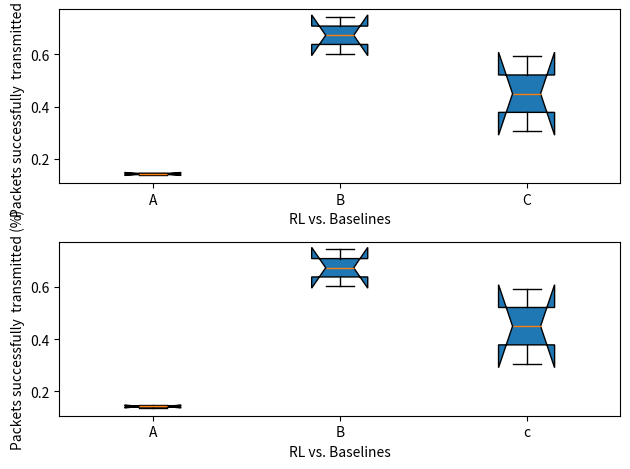

Here is the Python script that generated this plot:
import numpy as np
#import pylab as plt
import math
import random
import pandas as pd
from random import randint
import matplotlib.pyplot as plt



Q = [[7, 5],
                       [4, 2],
                       [5, 3],
                       [4, 6],
                       [2, 4],
                       [5, 2]]


##state =3
###print(np.argmax(Q[3]))
###print(max(Q[3]))
##
###t = 1#float(list(range(1, 21)))
###print(t)
##hh=[]
##for pp in range(1000):
##    #epsilon = float(np.exp(-0.008*pp))
##    epsilon = float(np.exp(-0.009*pp))
##    
##    hh.append(epsilon)
##

#print(hh)

##plt.plot(hh)
##plt.show()
##
##
##low=-0.6
##high=-0.4
##for ww in range(3):
##    bb=random.uniform(low, high)
##    print(bb)
##
##cc=np.array([random.uniform(-0.6, -0.4), 0])
###print(cc)
##
##kk = np.random.randint(0, 99)
##print(kk)

##x =np.array([2,3,8])
##y=np.array([-2,0,6])
##x =[2,3,8]
##y=[-2,0,6]
##addx = np.add(x,y)


##
##store =[]
##for inde in range(3):
##    
##    if np.random.randint(0,10)>5:
##        ff =x[inde]
##    else:
##        ff=y[inde]
##    store.append(ff)
##print(store)
##        

##
##roundy =[]
##for indr in range(3):
##    
##    if indr%2==1:
##        ffc =x[indr]
##    else:
##        ffc=y[indr]
##    roundy.append(ffc)
##print(roundy)
##        
##print(roundy[1])
##for kk in range(10):
##    print(np.random.randint(0, 3))

dd1 = [[0.14589771, 0.6032966,  0.59302943],[0.13559722, 0.74431867, 0.30560841]]
d1 = np.row_stack(dd1)
print(d1)
plt.subplot(2,1,1)
boxp =  d1#np.random.rand(2, 3)
plt.boxplot(boxp, notch =True, patch_artist =True,  labels = ['A', 'B', 'C']) 
plt.ylabel('Packets successfully  transmitted (%)')
plt.xlabel('RL vs. Baselines')

plt.subplot(2,1,2)
boxpa = d1#np.random.rand(2, 2)
plt.boxplot(boxpa,  notch =True, patch_artist =True,  labels = ['A', 'B', 'c']) 
plt.ylabel('Packets successfully  transmitted (%)')
plt.xlabel('RL vs. Baselines')
plt.tight_layout()
plt.show()
